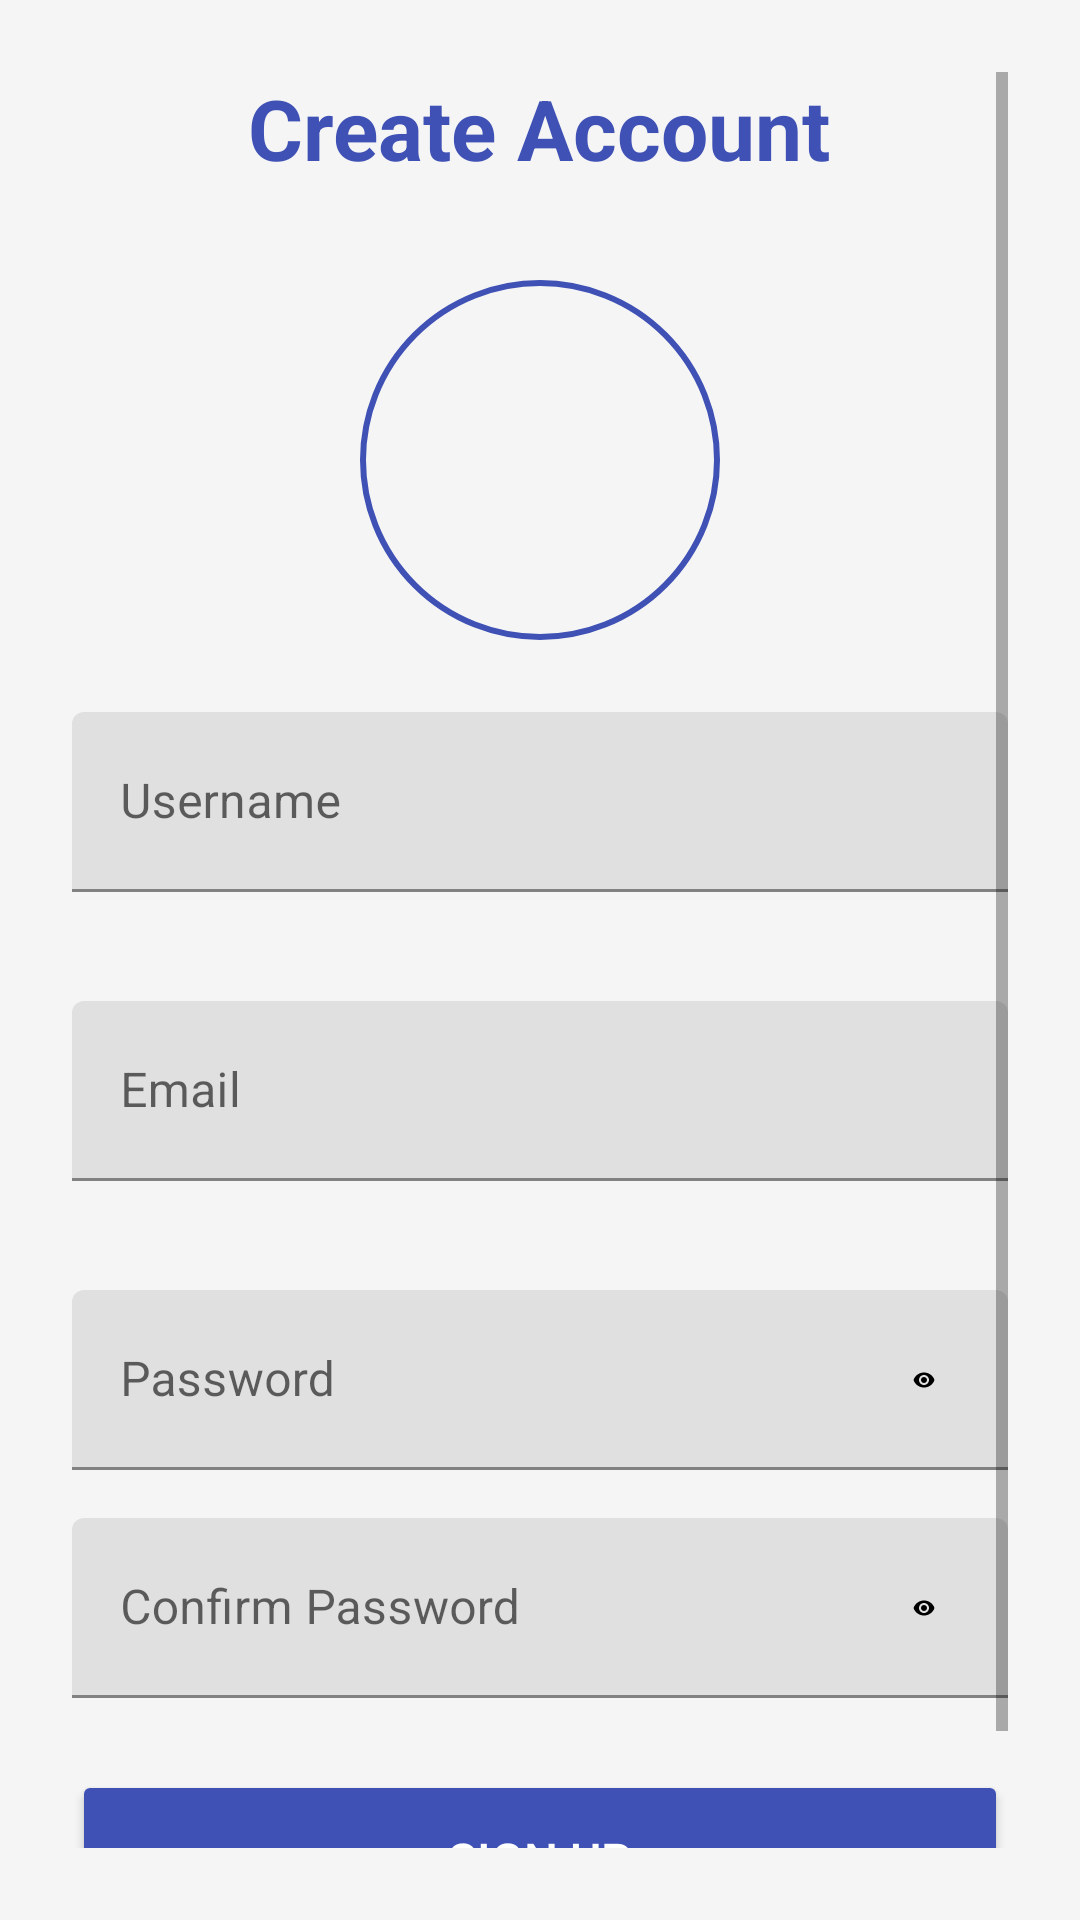

Layout XML and referenced resources for this Android screen:
<!-- AndroidManifest.xml: application theme Theme.CardiniaMensShed -->
<!-- res/layout/activity_signup.xml -->
<?xml version="1.0" encoding="utf-8"?>
<ScrollView xmlns:android="http://schemas.android.com/apk/res/android"
    xmlns:app="http://schemas.android.com/apk/res-auto"
    android:layout_width="match_parent"
    android:layout_height="match_parent"
    android:background="@color/lightGray"
    android:padding="24dp">

    <LinearLayout
        android:layout_width="match_parent"
        android:layout_height="wrap_content"
        android:orientation="vertical"
        android:gravity="center_horizontal">

        <TextView
            android:layout_width="wrap_content"
            android:layout_height="wrap_content"
            android:text="Create Account"
            android:textSize="28sp"
            android:textStyle="bold"
            android:textColor="@color/primaryColor"
            android:layout_marginBottom="32dp" />

        <ImageView
            android:id="@+id/profileImage"
            android:layout_width="120dp"
            android:layout_height="120dp"
            android:layout_marginBottom="24dp"
            android:scaleType="centerCrop"
            android:src="@drawable/profile_image_background"
            android:background="@drawable/circle_border" />

        
        <com.google.android.material.textfield.TextInputLayout
            android:layout_width="match_parent"
            android:layout_height="wrap_content"
            app:errorEnabled="true"
            android:layout_marginBottom="16dp">

            z<com.google.android.material.textfield.TextInputEditText
                android:id="@+id/username"
                android:layout_width="match_parent"
                android:layout_height="60dp"
                android:hint="Username"
                android:padding="16dp"
                android:textSize="16sp" />
        </com.google.android.material.textfield.TextInputLayout>

        
        <com.google.android.material.textfield.TextInputLayout
            android:layout_width="match_parent"
            android:layout_height="wrap_content"
            app:errorEnabled="true"
            android:layout_marginBottom="16dp">

            <com.google.android.material.textfield.TextInputEditText
                android:id="@+id/email"
                android:layout_width="match_parent"
                android:layout_height="60dp"
                android:hint="Email"
                android:inputType="textEmailAddress"
                android:padding="16dp"
                android:textSize="16sp" />
        </com.google.android.material.textfield.TextInputLayout>

        
        <FrameLayout
            android:layout_width="match_parent"
            android:layout_height="wrap_content"
            android:layout_marginBottom="16dp">

            <com.google.android.material.textfield.TextInputLayout
                android:layout_width="match_parent"
                android:layout_height="wrap_content">

                <com.google.android.material.textfield.TextInputEditText
                    android:id="@+id/password"
                    android:layout_width="match_parent"
                    android:layout_height="60dp"
                    android:hint="Password"
                    android:inputType="textPassword"
                    android:padding="16dp"
                    android:textSize="16sp" />
            </com.google.android.material.textfield.TextInputLayout>

            <ImageView
                android:id="@+id/togglePassword"
                android:layout_width="24dp"
                android:layout_height="24dp"
                android:layout_gravity="end|center_vertical"
                android:layout_marginEnd="16dp"
                android:padding="8dp"
                android:src="@drawable/ic_eye"
                android:contentDescription="Toggle Password Visibility" />
        </FrameLayout>

        
        <FrameLayout
            android:layout_width="match_parent"
            android:layout_height="wrap_content"
            android:layout_marginBottom="24dp">

            <com.google.android.material.textfield.TextInputLayout
                android:layout_width="match_parent"
                android:layout_height="wrap_content">

                <com.google.android.material.textfield.TextInputEditText
                    android:id="@+id/confirmPassword"
                    android:layout_width="match_parent"
                    android:layout_height="60dp"
                    android:hint="Confirm Password"
                    android:inputType="textPassword"
                    android:padding="16dp"
                    android:textSize="16sp" />
            </com.google.android.material.textfield.TextInputLayout>

            <ImageView
                android:id="@+id/toggleConfirmPassword"
                android:layout_width="24dp"
                android:layout_height="24dp"
                android:layout_gravity="end|center_vertical"
                android:layout_marginEnd="16dp"
                android:padding="8dp"
                android:src="@drawable/ic_eye"
                android:contentDescription="Toggle Confirm Password Visibility" />
        </FrameLayout>

        
        <Button
            android:id="@+id/signupButton"
            android:layout_width="match_parent"
            android:layout_height="60dp"
            android:text="Sign Up"
            android:textSize="16sp"
            android:textColor="@android:color/white"
            android:backgroundTint="@color/primaryColor"
            android:layout_marginBottom="16dp" />

        
        <ProgressBar
            android:id="@+id/SignupProgressBar"
            android:layout_width="wrap_content"
            android:layout_height="wrap_content"
            android:visibility="gone"
            android:layout_gravity="center"
            android:layout_marginBottom="24dp" />

        
        <TextView
            android:id="@+id/loginPrompt"
            android:layout_width="wrap_content"
            android:layout_height="wrap_content"
            android:text="Already have an account? Login"
            android:textSize="14sp"
            android:textColor="@color/primaryColor"
            android:layout_gravity="center"
            android:clickable="true"
            android:focusable="true" />
    </LinearLayout>
</ScrollView>
<!-- resources referenced by this layout -->
<resources>
  <color name="lightGray">#F5F5F5</color>
  <color name="primaryColor">#3F51B5</color>
  <!-- drawable circle_border (drawable) -->
  <?xml version="1.0" encoding="utf-8"?>
  
  <shape xmlns:android="http://schemas.android.com/apk/res/android"
      android:shape="oval">
      <solid android:color="@android:color/transparent"/>
      <stroke android:width="2dp" android:color="@color/primaryColor"/>
  </shape>
  <!-- drawable ic_eye (drawable) -->
  <?xml version="1.0" encoding="utf-8"?>
  
  <vector xmlns:android="http://schemas.android.com/apk/res/android"
      android:width="24dp"
      android:height="24dp"
      android:viewportWidth="24"
      android:viewportHeight="24">
      <path
          android:fillColor="#000000"
          android:pathData="M12,4.5C7.305,4.5 3.135,7.363 1.5,12c1.635,4.637 5.805,7.5 10.5,7.5s8.865,-2.863 10.5,-7.5c-1.635,-4.637 -5.805,-7.5 -10.5,-7.5zM12,17c-2.761,0 -5,-2.239 -5,-5s2.239,-5 5,-5 5,2.239 5,5 -2.239,5 -5,5zM12,9c-1.657,0 -3,1.343 -3,3s1.343,3 3,3 3,-1.343 3,-3 -1.343,-3 -3,-3z" />
  </vector>
  <style name="Theme.CardiniaMensShed" parent="Theme.MaterialComponents.DayNight.DarkActionBar">
      <item name="colorPrimary">@color/primaryColor</item>
      <item name="colorPrimaryVariant">@color/primaryDarkColor</item>
      <item name="colorAccent">@color/accentColor</item>
      <item name="android:statusBarColor">@color/primaryDarkColor</item>
      <item name="android:windowBackground">@color/lightGray</item>
  
      
      <item name="materialButtonStyle">@style/Widget.CMSApp.Button</item>
  </style>
  <color name="primaryDarkColor">#303F9F</color>
  <color name="accentColor">#FF4081</color>
  <style name="Widget.CMSApp.Button" parent="Widget.MaterialComponents.Button">
      <item name="backgroundTint">@color/primaryColor</item>
      <item name="android:textColor">@android:color/white</item>
  </style>
</resources>
